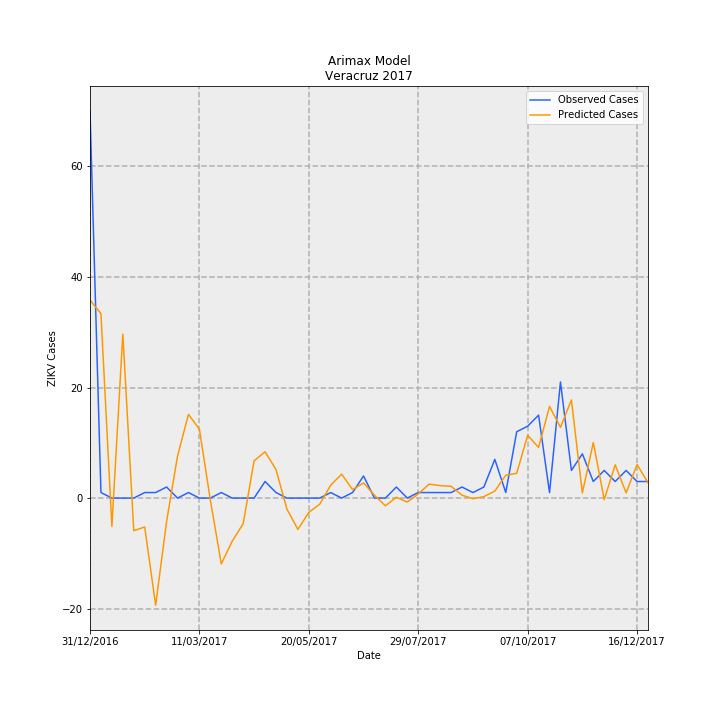

The data file committed next to this chart (first rows):
Date, predictions_incidence, observed_incidence, Predicted Cases, Observed Cases, error
31/12/2016, 0.4414, 0.8629, 35.81, 70.0, 34.19
07/01/2017, 0.4113, 0.01233, 33.36, 1.0, -32.36
14/01/2017, -0.06324, 0.0, -5.13, 0.0, 5.13
21/01/2017, 0.3657, 0.0, 29.67, 0.0, -29.67
28/01/2017, -0.07268, 0.0, -5.896, 0.0, 5.896
04/02/2017, -0.06447, 0.01233, -5.23, 1.0, 6.23
11/02/2017, -0.239, 0.01233, -19.39, 1.0, 20.39
18/02/2017, -0.05195, 0.02465, -4.215, 2.0, 6.215
25/02/2017, 0.09376, 0.0, 7.606, 0.0, -7.606
04/03/2017, 0.1866, 0.01233, 15.14, 1.0, -14.14
11/03/2017, 0.1536, 0.0, 12.46, 0.0, -12.46
18/03/2017, -0.004515, 0.0, -0.3663, 0.0, 0.3663
25/03/2017, -0.1467, 0.01233, -11.9, 1.0, 12.9
01/04/2017, -0.09605, 0.0, -7.792, 0.0, 7.792
08/04/2017, -0.05715, 0.0, -4.636, 0.0, 4.636
15/04/2017, 0.08332, 0.0, 6.759, 0.0, -6.759
22/04/2017, 0.1032, 0.03698, 8.369, 3.0, -5.369
29/04/2017, 0.06361, 0.01233, 5.16, 1.0, -4.16
06/05/2017, -0.02471, 0.0, -2.004, 0.0, 2.004
13/05/2017, -0.06989, 0.0, -5.67, 0.0, 5.67
20/05/2017, -0.03204, 0.0, -2.599, 0.0, 2.599
27/05/2017, -0.01339, 0.0, -1.086, 0.0, 1.086
03/06/2017, 0.02886, 0.01233, 2.341, 1.0, -1.341
10/06/2017, 0.05336, 0.0, 4.329, 0.0, -4.329
17/06/2017, 0.01879, 0.01233, 1.524, 1.0, -0.5242
24/06/2017, 0.03382, 0.04931, 2.743, 4.0, 1.257
01/07/2017, 0.006351, 0.0, 0.5152, 0.0, -0.5152
08/07/2017, -0.01722, 0.0, -1.397, 0.0, 1.397
15/07/2017, 0.001894, 0.02465, 0.1537, 2.0, 1.846
22/07/2017, -0.009005, 0.0, -0.7305, 0.0, 0.7305
29/07/2017, 0.009412, 0.01233, 0.7635, 1.0, 0.2365
05/08/2017, 0.03113, 0.01233, 2.525, 1.0, -1.525
12/08/2017, 0.02781, 0.01233, 2.256, 1.0, -1.256
19/08/2017, 0.02632, 0.01233, 2.135, 1.0, -1.135
26/08/2017, 0.006472, 0.02465, 0.525, 2.0, 1.475
02/09/2017, -0.001486, 0.01233, -0.1205, 1.0, 1.121
09/09/2017, 0.003226, 0.02465, 0.2617, 2.0, 1.738
16/09/2017, 0.01571, 0.08629, 1.274, 7, 5.726
23/09/2017, 0.05087, 0.01233, 4.127, 1.0, -3.127
30/09/2017, 0.05533, 0.1479, 4.489, 12.0, 7.511
07/10/2017, 0.1401, 0.1602, 11.37, 13.0, 1.633
14/10/2017, 0.1129, 0.1849, 9.158, 15, 5.842
21/10/2017, 0.2044, 0.01233, 16.58, 1.0, -15.58
28/10/2017, 0.1577, 0.2589, 12.79, 21.0, 8.208
04/11/2017, 0.219, 0.06163, 17.77, 5.0, -12.77
11/11/2017, 0.01138, 0.09861, 0.9234, 8.0, 7.077
18/11/2017, 0.1239, 0.03698, 10.05, 3.0, -7.052
25/11/2017, -0.003474, 0.06163, -0.2818, 5.0, 5.282
02/12/2017, 0.07415, 0.03698, 6.016, 3.0, -3.016
09/12/2017, 0.01154, 0.06163, 0.9358, 5.0, 4.064
16/12/2017, 0.07497, 0.03698, 6.082, 3.0, -3.082
23/12/2017, 0.03403, 0.03698, 2.76, 3.0, 0.2395
